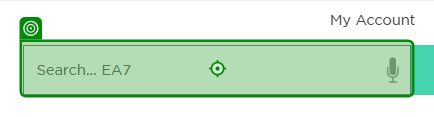
Workflow: Main

Step 1: type "[CurrentRow.Item("Product").ToString+"[k(Enter)]"]" into the text box in window 'JD Sports Global' (chrome.exe)
